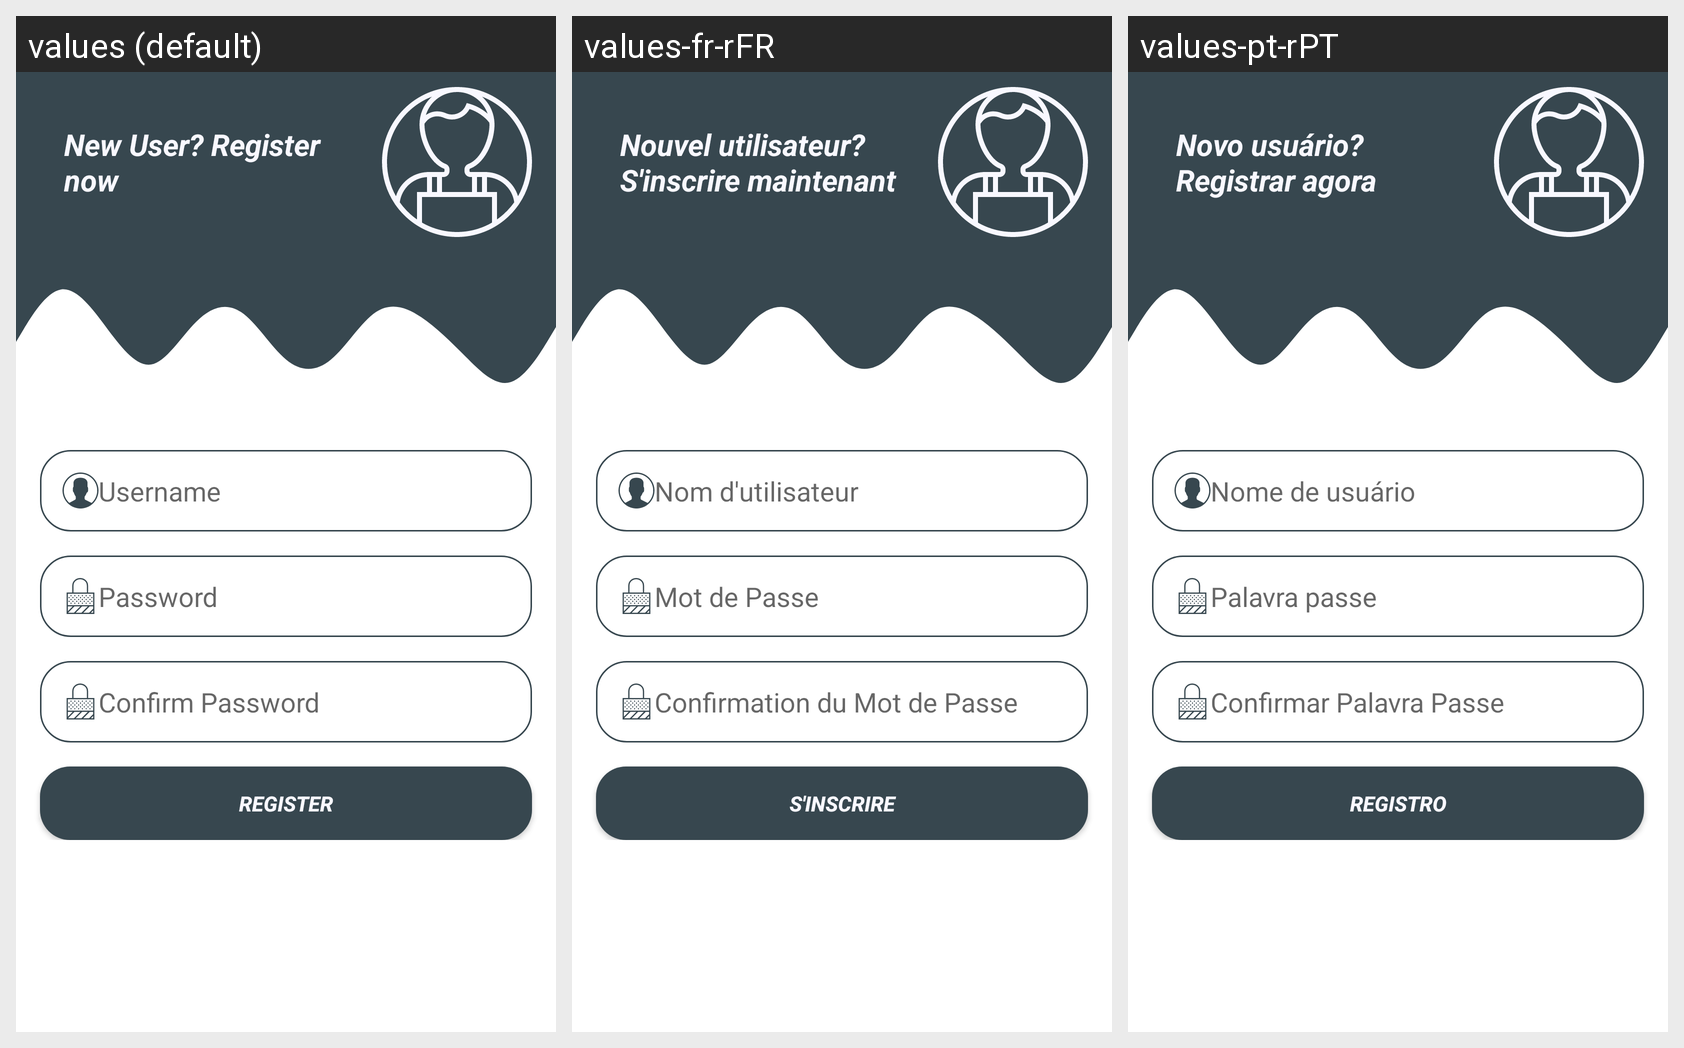

Strings drawn on this Android screen and how each of the app's shown locales translates them:
Android screen res/layout/fragment_register.xml rendered under 3 locales, left to right: values (default), values-fr-rFR, values-pt-rPT. Device: Nexus 5 (rendered at 1080×1920; each locale shown at half size, 540×960, under a caption strip naming it); theme Theme.Confroid.
Strings drawn on this screen, with the default value and each locale's value (text and hints the layout hard-codes, and strings that could not be matched under every locale, appear in the picture but are not listed):

register_new_user_text
  values: New User? Register now
  values-fr-rFR: Nouvel utilisateur? S'inscrire maintenant
  values-pt-rPT: Novo usuário? Registrar agora

hint_name
  values: Username
  values-fr-rFR: Nom d'utilisateur
  values-pt-rPT: Nome de usuário

hint_password
  values: Password
  values-fr-rFR: Mot de Passe
  values-pt-rPT: Palavra passe

hint_confirm_password
  values: Confirm Password
  values-fr-rFR: Confirmation du Mot de Passe
  values-pt-rPT: Confirmar Palavra Passe

register_text
  values: Register
  values-fr-rFR: S'inscrire
  values-pt-rPT: Registro
